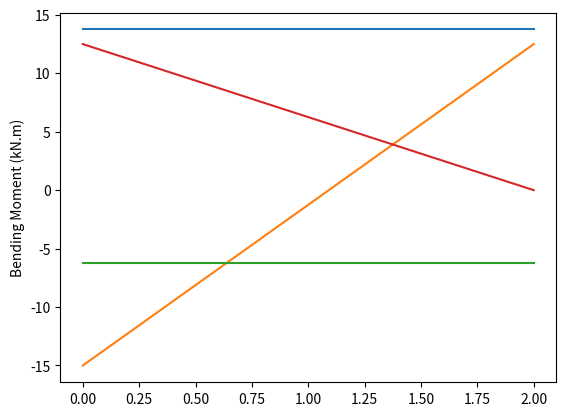

Reproduce this figure in Python.
#!/usr/bin/env python
# coding: utf-8

# In[67]:


def BeamElementStiffness(E,I,L):
    """This function returns the element stiffness matrix for a beam element with modulus of elasticity E, 
    moment of inertia I, and length L. The size of the element stiffness matrix is 4 x 4."""

    y = E*I/(L*L*L) * np.array([[12, 6*L, -12, 6*L], [6*L, 4*L*L, -6*L, 2*L*L,],
                                [-12, -6*L, 12, -6*L], [6*L, 2*L*L, -6*L, 4*L*L,]])

    return y


# In[68]:


def BeamAssemble(K,k,i,j):
    """"This function assembles the element stiffness matrix k of the beam element with nodes i and j 
    into the global stiffness matrix K. This function returns the global stiffness matrix K after the 
    element stiffness matrix k is assembled."""
    temp = [2*i-2, 2*i-1, 2*j-2, 2*j-1]
    for i in range(len(temp)):
        for j in range(len(temp)):
            K[temp[i], temp[j]] += k[i, j]
    
    return K


# In[69]:


def BeamElementForces(k,u):
    """"This function returns the element nodal force vector given the element stiffness matrix k 
    and the element nodal displacement vector u.""" 
    return np.dot(k, u)


# In[70]:


def BeamElementShearDiagram(f, L):
    """"This function plots the shear force diagram for the beam element with nodal 
    force vector f and length L."""
    
    x = [0, L]
    z = [f[0,0] , -f[2,0]]
    plt.plot(x,z)
    plt.ylabel('Shear Force (kN)')
    plt.show()


# In[71]:


def BeamElementMomentDiagram(f, L):
    """"This function plots the shear force diagram for the beam element with nodal 
    force vector f and length L."""
    
    x = [0, L]
    z = [-f[1,0] , f[3,0]]
    plt.plot(x,z)
    plt.ylabel('Bending Moment (kN.m)')
    plt.show()


# In[72]:


##Step 1 : Initializing the problem

import numpy as np
import matplotlib.pyplot as plt
E = 210e6
I = 60e-6
L1 = 2
L2 = 2
nodes = [1,2,3]
node_connections = [(1,2), (2,3)]
length = [L1, L2]


# In[73]:


## Step 2 : Element Stiffness Matrices

k1 =  BeamElementStiffness(E,I,L1)
k2 =  BeamElementStiffness(E,I,L2)

element_stiffness = [k1,k2]


# In[74]:


## Step 3 : Global Stiffness Matrix

K = np.zeros((2*len(nodes), 2*len(nodes)))
K = BeamAssemble(K,k1,1,2)
K = BeamAssemble(K,k2,2,3)

K


# In[75]:


## Step 4 : Applying Boundary Conditions

U=np.zeros((len(nodes)*2,1))   
F=np.zeros((len(nodes)*2,1))   

U[0,0] = 0
U[1,0] = 0
U[4,0] = 0

F[2,0] = -20
F[3,0] = 0
F[5,0] = 0


# In[76]:


## Step 5 : Solving the Equations

bound = [2,3,5]

Up=U[bound]
Fp=F[bound]
Kpp=K[bound]
Kpp=Kpp[:,bound]


Up=np.dot(np.linalg.inv(Kpp),Fp)
print("Nodal Displacements and rotations of Node 2 and Node 3[U2y Phi2 Phi3]")
print(Up)


# In[77]:


## Post - processing

U[bound]=Up

F=np.dot(K,U)
print("Reactions at Node 1 and 3 [F1y, M1, F3y]")
print(F[[0,1,4]])


# In[78]:


## Shear Force and Bending Moment

u = [] 
f = []
for node in node_connections:
    u1 = np.asarray([U[node[0]*2-2],U[node[0]*2-1],U[node[1]*2-2],U[node[1]*2-1]])
    u.append(u1)

for i in range(len(node_connections)):
    f1 = BeamElementForces(element_stiffness[i], u[i])
    f.append(f1)
    print("The shear Force and Bending Moment in Element " + str(i+1) + " is" + '\n', f1)


# In[79]:


## SFD and BMD

for i in range(len(f)):
    print("Shear Force Diagram for Element "+ str(i+1))
    BeamElementShearDiagram(f[i],length[i])
    print("Bending Moment Diagram for Element "+ str(i+1))
    BeamElementMomentDiagram(f[i],length[i])
    


# In[ ]:




